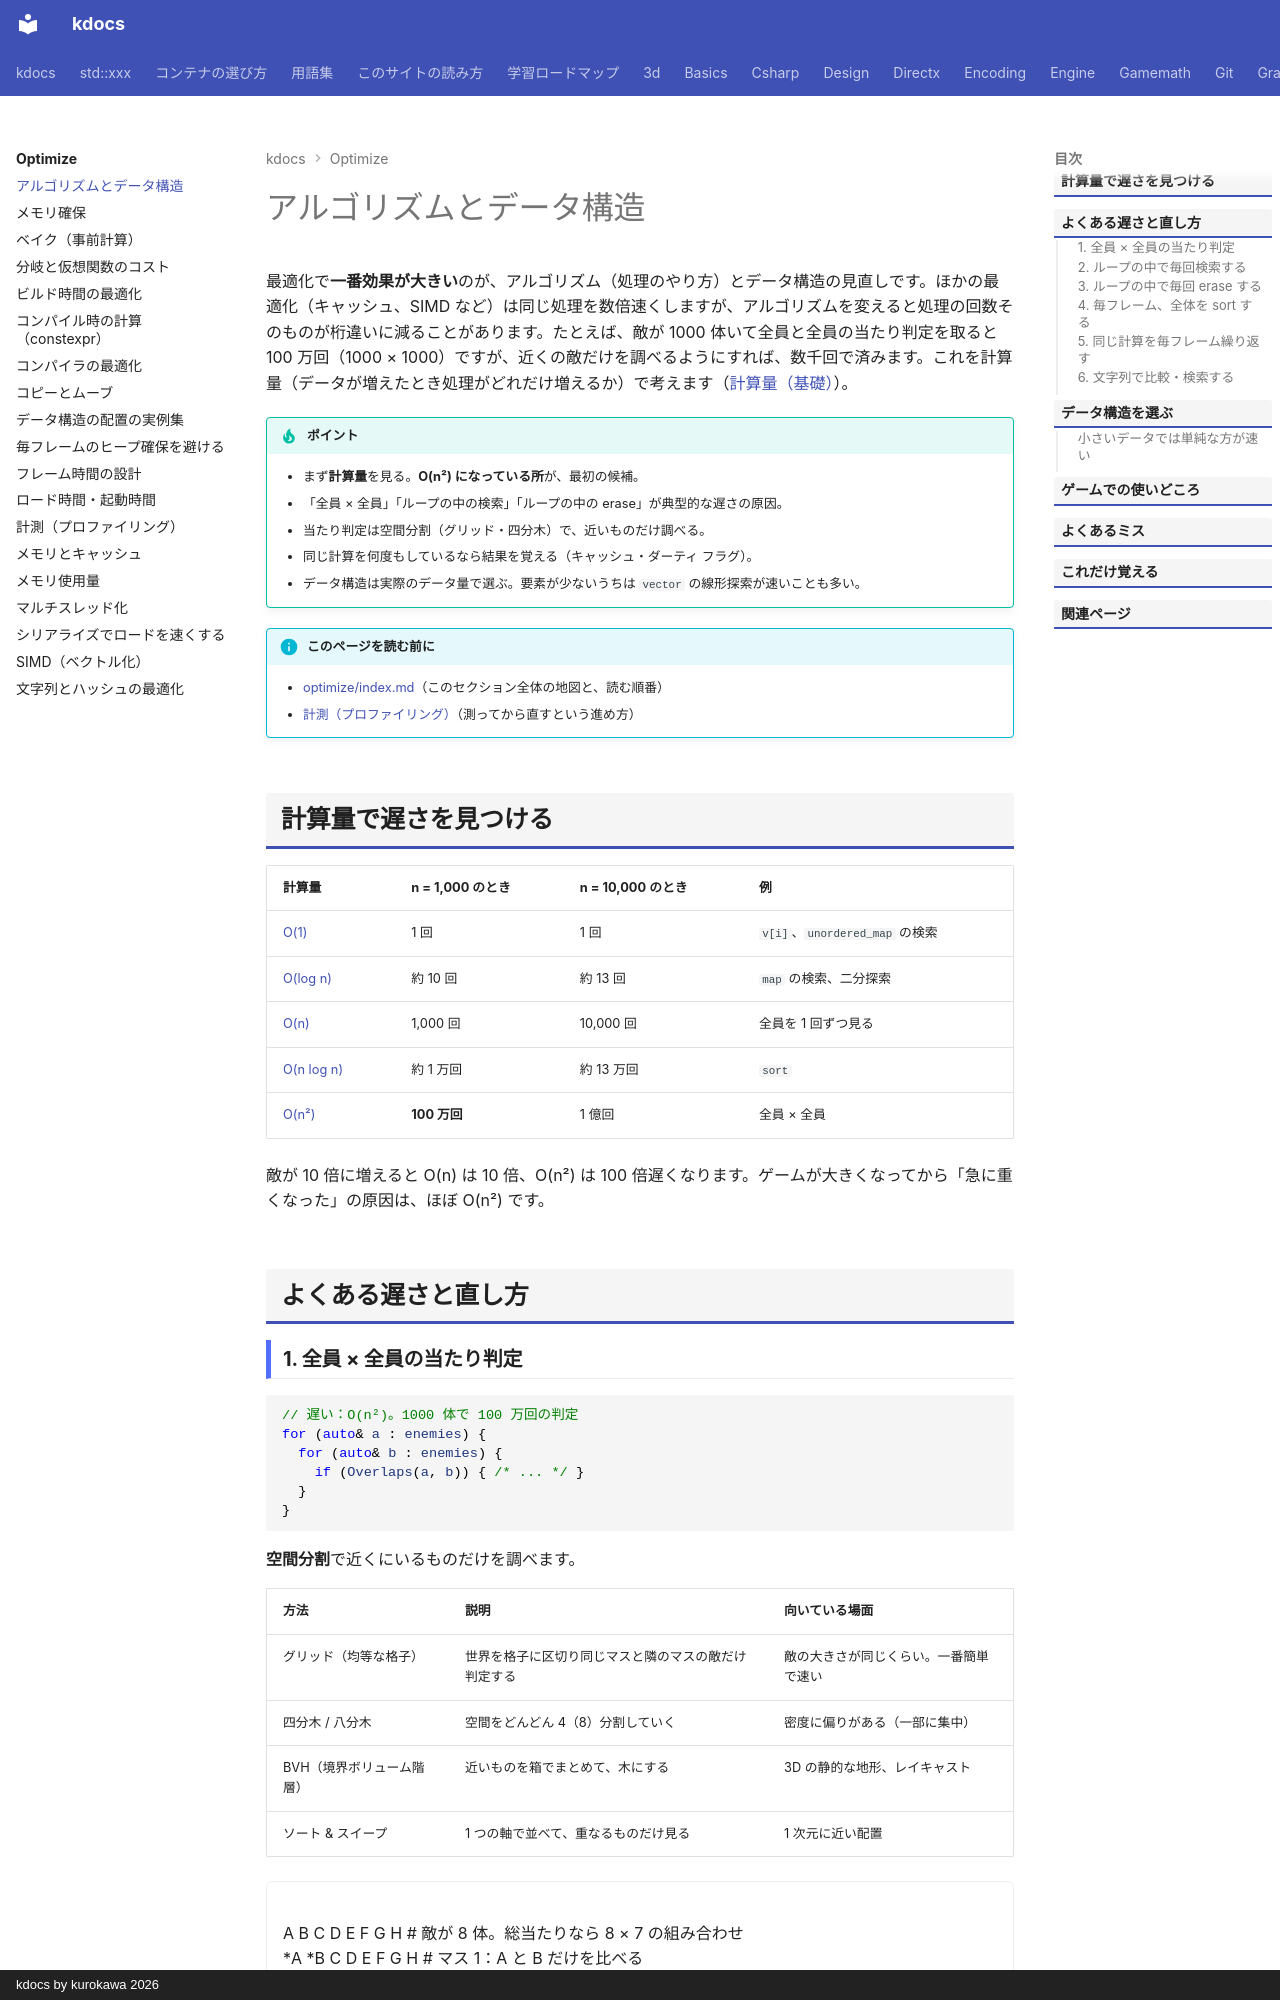

repository: qwzxdf/kdocs · page: optimize/algorithms/index.html · generator: mkdocs · copyright: kdocs by kurokawa 2026

---
title: アルゴリズムとデータ構造
tags:
  - 最適化
---

# アルゴリズムとデータ構造

最適化で**一番効果が大きい**のが、アルゴリズム（処理のやり方）とデータ構造の見直しです。ほかの最適化（キャッシュ、SIMD など）は同じ処理を数倍速くしますが、アルゴリズムを変えると処理の回数そのものが桁違いに減ることがあります。たとえば、敵が 1000 体いて全員と全員の当たり判定を取ると 100 万回（1000 × 1000）ですが、近くの敵だけを調べるようにすれば、数千回で済みます。これを計算量（データが増えたとき処理がどれだけ増えるか）で考えます（[計算量（基礎）](../basics/big-o.md)）。

!!! tip "ポイント"
    - まず<strong>計算量</strong>を見る。<strong>O(n²) になっている所</strong>が、最初の候補。
    - 「全員 × 全員」「ループの中の検索」「ループの中の erase」が典型的な遅さの原因。
    - 当たり判定は空間分割（グリッド・四分木）で、近いものだけ調べる。
    - 同じ計算を何度もしているなら結果を覚える（キャッシュ・ダーティ フラグ）。
    - データ構造は実際のデータ量で選ぶ。要素が少ないうちは `vector` の線形探索が速いことも多い。

!!! info "このページを読む前に"
    - [optimize/index.md](index.md)（このセクション全体の地図と、読む順番）
    - [計測（プロファイリング）](measure.md)（測ってから直すという進め方）

## 計算量で遅さを見つける

| 計算量 | n = 1,000 のとき | n = 10,000 のとき | 例 |
| --- | --- | --- | --- |
| [O(1)](../basics/big-o.md#o1) | 1 回 | 1 回 | `v[i]`、`unordered_map` の検索 |
| [O(log n)](../basics/big-o.md#ologn) | 約 10 回 | 約 13 回 | `map` の検索、二分探索 |
| [O(n)](../basics/big-o.md#on) | 1,000 回 | 10,000 回 | 全員を 1 回ずつ見る |
| [O(n log n)](../basics/big-o.md#onlogn) | 約 1 万回 | 約 13 万回 | `sort` |
| [O(n²)](../basics/big-o.md#on2) | **100 万回** | 1 億回 | 全員 × 全員 |

敵が 10 倍に増えると O(n) は 10 倍、O(n²) は 100 倍遅くなります。ゲームが大きくなってから「急に重くなった」の原因は、ほぼ O(n²) です。

## よくある遅さと直し方
